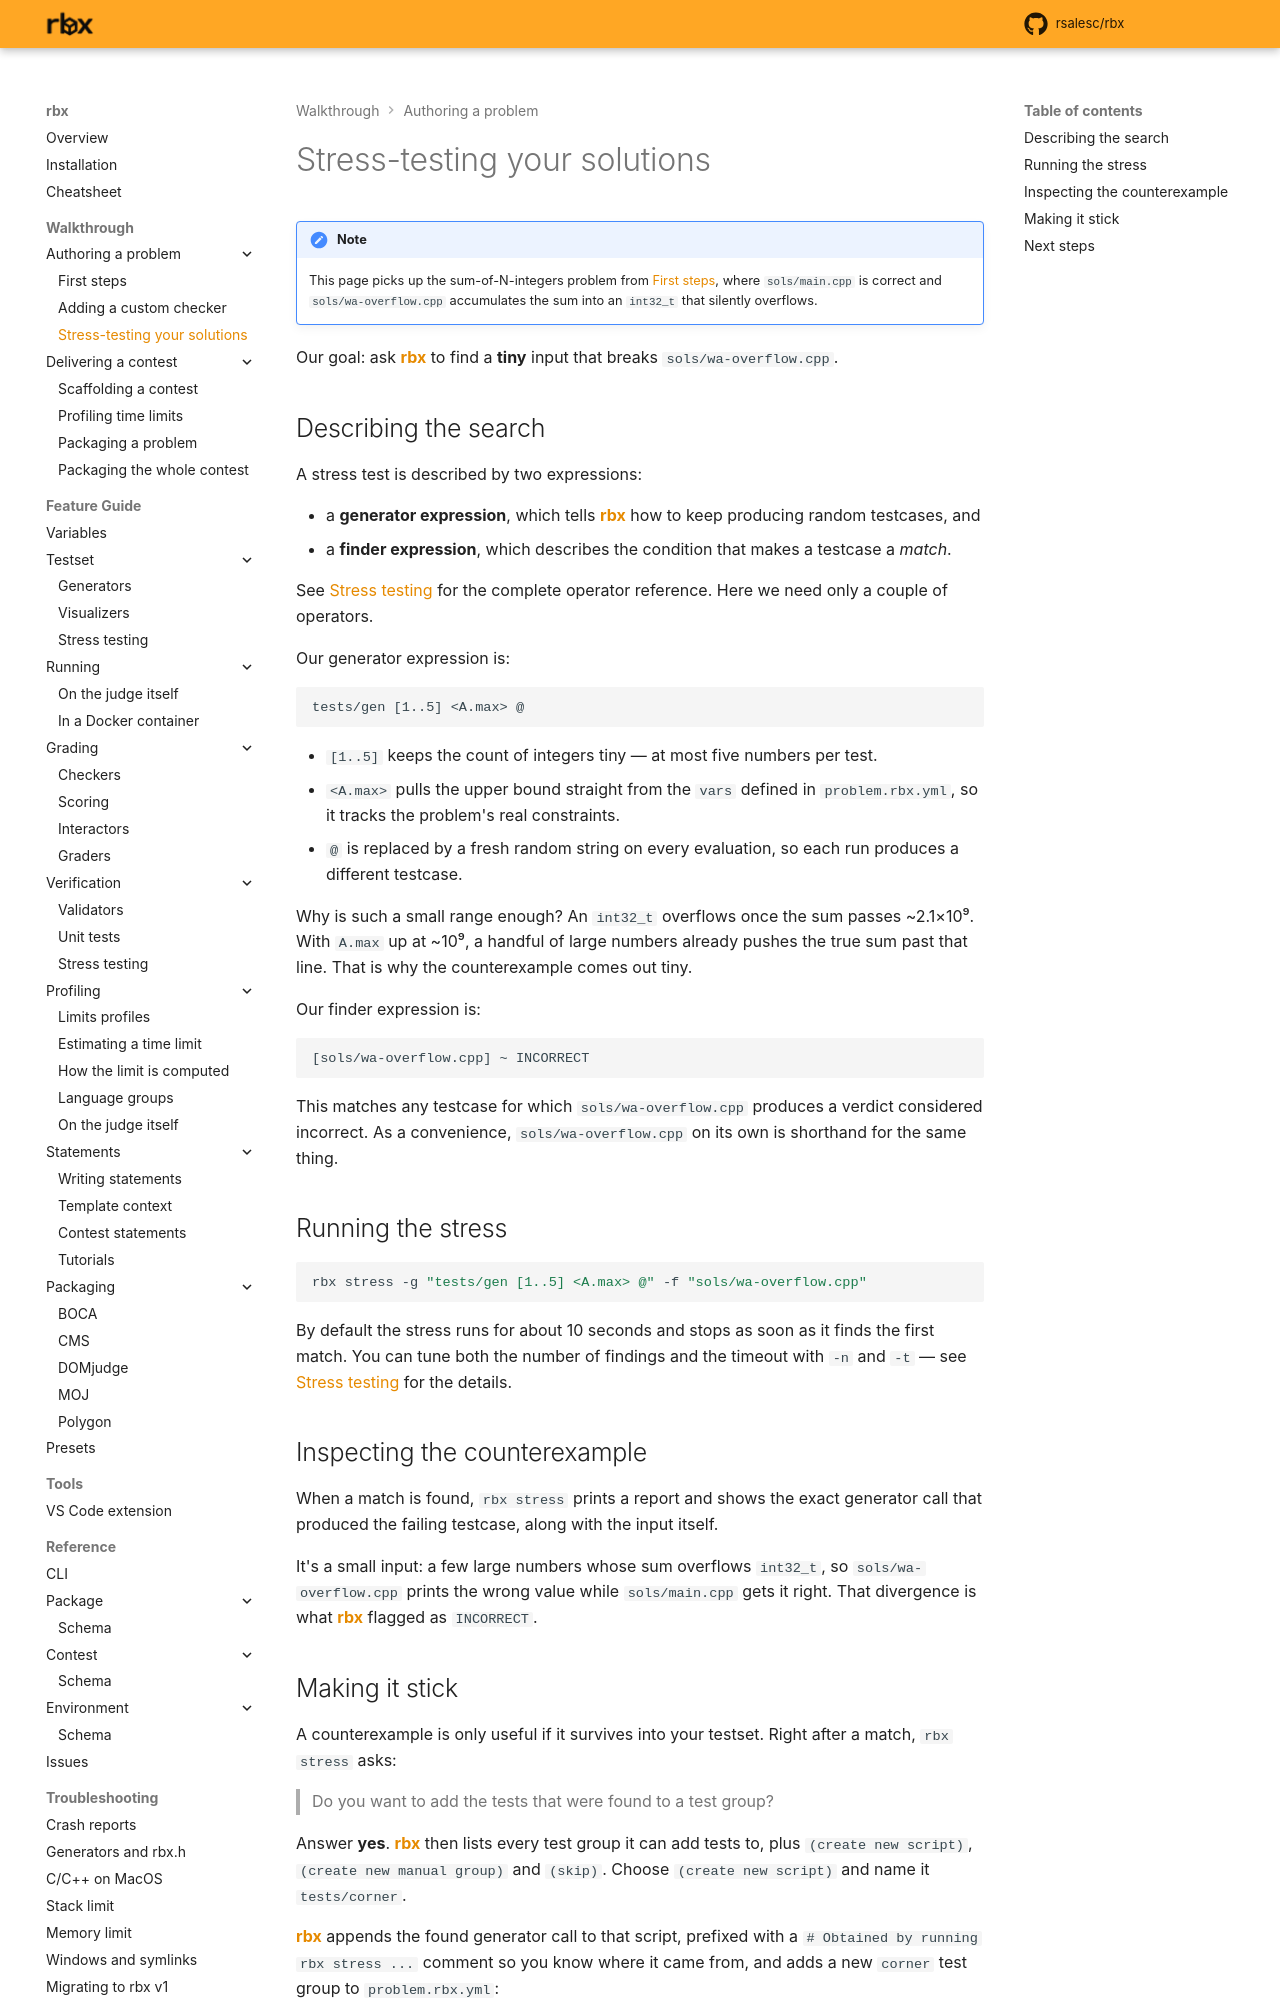

repository: rsalesc/rbx · page: setters/stress-testing-walkthrough/index.html · generator: mkdocs

# Stress-testing your solutions

!!! note
    This page picks up the sum-of-N-integers problem from [First steps](first-steps.md),
    where `sols/main.cpp` is correct and `sols/wa-overflow.cpp` accumulates the sum into
    an `int32_t` that silently overflows.

Our goal: ask {{rbx}} to find a **tiny** input that breaks `sols/wa-overflow.cpp`.

## Describing the search

A stress test is described by two expressions:

- a **generator expression**, which tells {{rbx}} how to keep producing random testcases, and
- a **finder expression**, which describes the condition that makes a testcase a *match*.

See [Stress testing](stress-testing.md) for the complete operator reference. Here we
need only a couple of operators.

Our generator expression is:

```
tests/gen [1..5] <A.max> @
```

- `[1..5]` keeps the count of integers tiny — at most five numbers per test.
- `<A.max>` pulls the upper bound straight from the `vars` defined in `problem.rbx.yml`,
  so it tracks the problem's real constraints.
- `@` is replaced by a fresh random string on every evaluation, so each run produces a
  different testcase.

Why is such a small range enough? An `int32_t` overflows once the sum passes ~2.1×10⁹.
With `A.max` up at ~10⁹, a handful of large numbers already pushes the true sum past that
line. That is why the counterexample comes out tiny.

Our finder expression is:

```
[sols/wa-overflow.cpp] ~ INCORRECT
```

This matches any testcase for which `sols/wa-overflow.cpp` produces a verdict considered
incorrect. As a convenience, `sols/wa-overflow.cpp` on its own is shorthand for the same
thing.

## Running the stress

```bash
rbx stress -g "tests/gen [1..5] <A.max> @" -f "sols/wa-overflow.cpp"
```

{{ asciinema("stress-walkthrough") }}

By default the stress runs for about 10 seconds and stops as soon as it finds the first
match. You can tune both the number of findings and the timeout with `-n` and `-t` — see
[Stress testing](stress-testing.md) for the details.

## Inspecting the counterexample

When a match is found, `rbx stress` prints a report and shows the exact generator call
that produced the failing testcase, along with the input itself.

It's a small input: a few large numbers whose sum overflows `int32_t`, so
`sols/wa-overflow.cpp` prints the wrong value while `sols/main.cpp` gets it right. That
divergence is what {{rbx}} flagged as `INCORRECT`.
